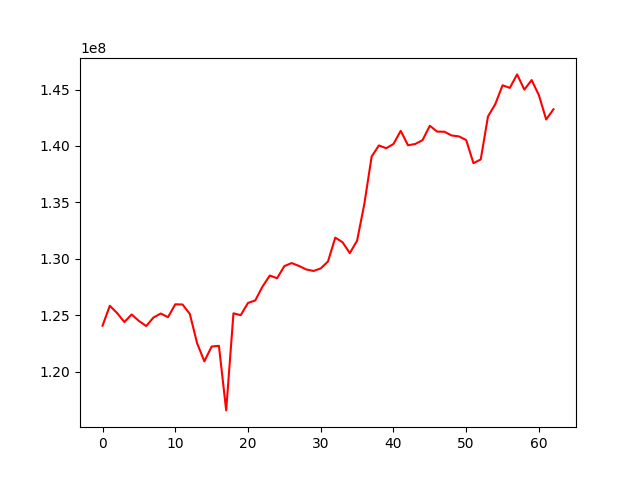

Data behind this chart, as committed beside it:
, 0
0, 124078057
1, 125839472
2, 125196163
3, 124397315
4, 125067710
5, 124495501
6, 124045818
7, 124797308
8, 125153322
9, 124829272
10, 125969833
11, 125952291
12, 125118480
13, 122523635
14, 120915491
15, 122228710
16, 122289888
17, 116567153
18, 125170673
19, 125007787
20, 126089691
21, 126315682
22, 127546533
23, 128519910
24, 128282142
25, 129355888
26, 129625218
27, 129372545
28, 129059646
29, 128925317
30, 129149382
31, 129764844
32, 131877403
33, 131468922
34, 130507224
35, 131606430
36, 134876496
37, 139067513
38, 140049624
39, 139804209
40, 140178051
41, 141341998
42, 140065259
43, 140180868
44, 140518031
45, 141795521
46, 141276726
47, 141262723
48, 140931977
49, 140851254
50, 140525145
51, 138477329
52, 138808708
53, 142618696
54, 143706954
55, 145380357
56, 145149280
57, 146345577
58, 144997179
59, 145844381
... 3 more rows
